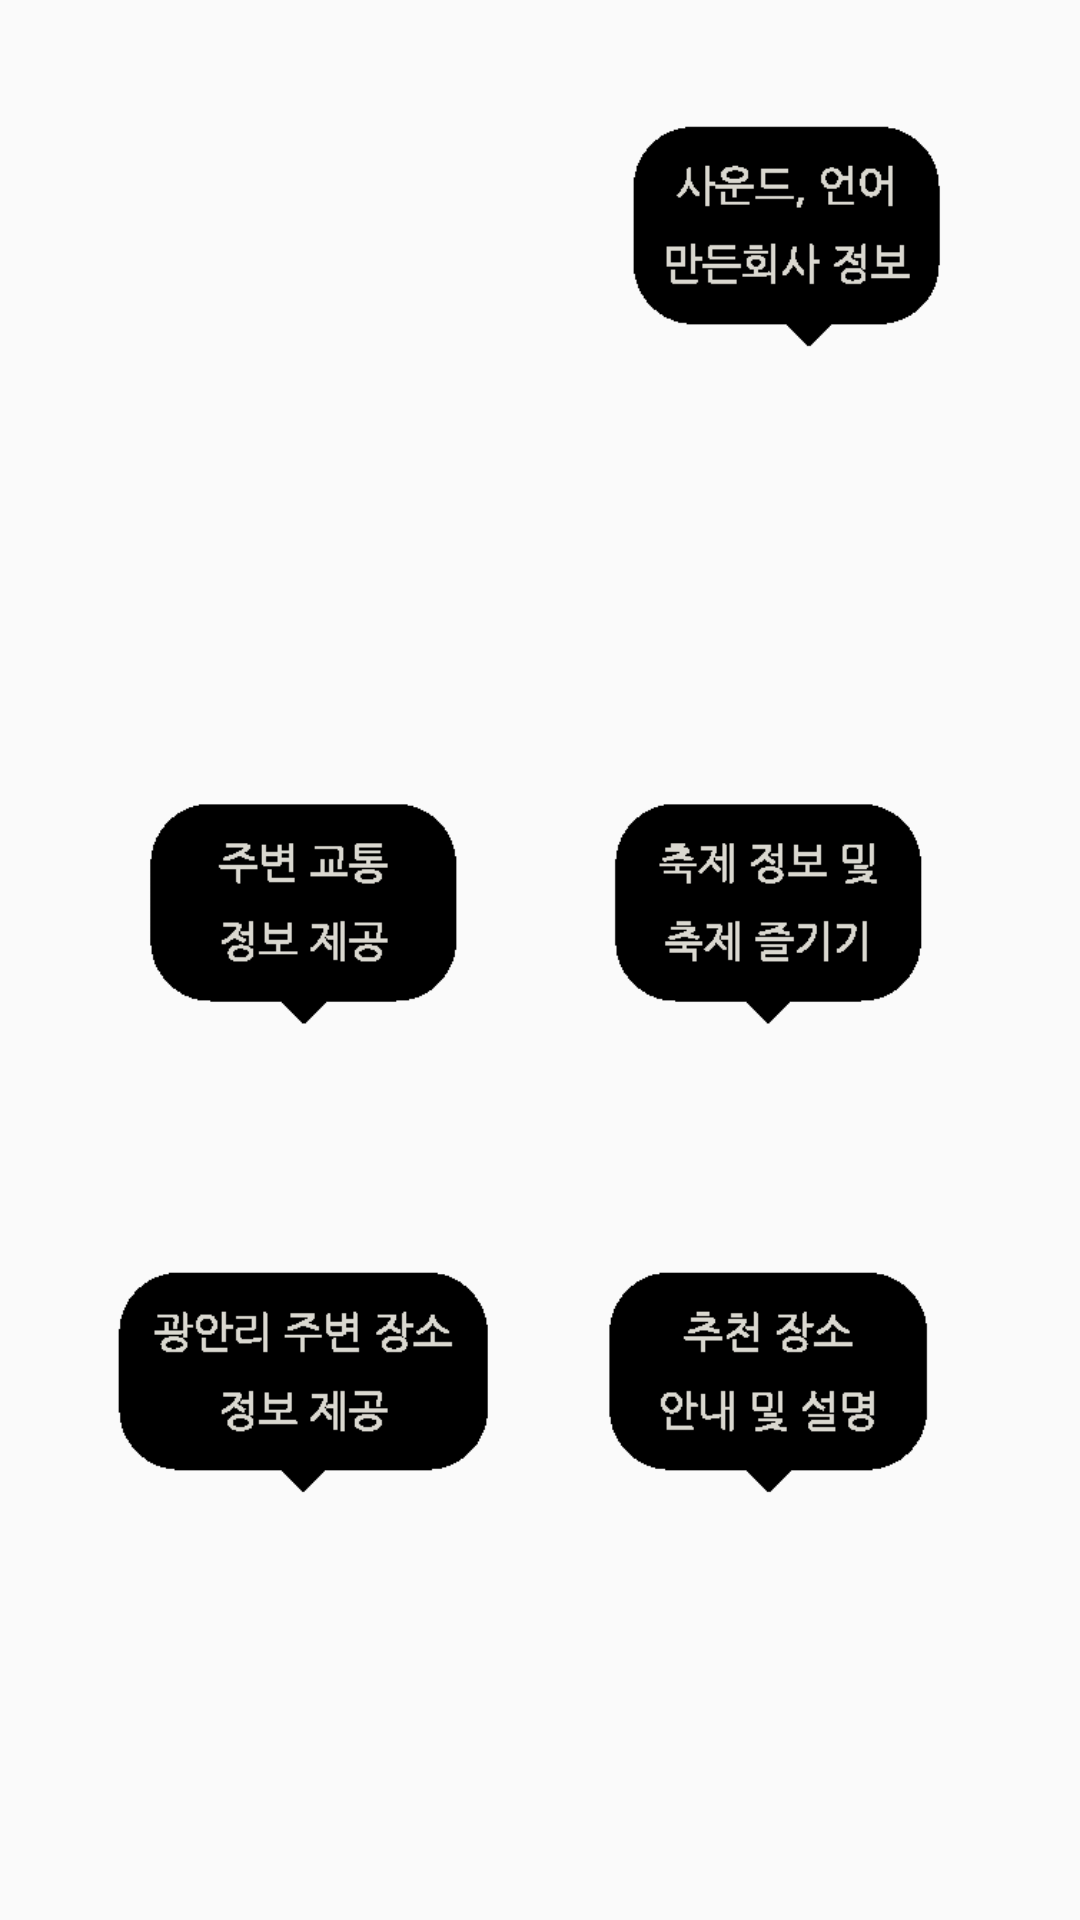

Reconstruct the res/layout file that produces this screen, plus the resources it refers to.
<!-- AndroidManifest.xml: application theme AppTheme -->
<!-- res/layout/activity_gray.xml -->
<?xml version="1.0" encoding="utf-8"?>
<LinearLayout xmlns:android="http://schemas.android.com/apk/res/android"
    android:layout_width="match_parent"
    android:layout_height="match_parent"
    android:orientation="vertical"
    android:id="@+id/coach_mark_master_view">
    <RelativeLayout
        android:layout_width="match_parent"
        android:layout_height="match_parent" >
        <ImageView
            android:id="@+id/coach_marks_image"
            android:layout_width="match_parent"
            android:layout_height="match_parent"
            android:layout_centerInParent="true"
            android:layout_gravity="center_horizontal"
            android:scaleType="fitXY"
            android:src="@drawable/coachmark_background" />

    </RelativeLayout>
</LinearLayout>
<!-- resources referenced by this layout -->
<resources>
  <!-- drawable coachmark_background: png bitmap (drawable, 11436 bytes) -->
  <style name="AppTheme" parent="Theme.AppCompat.DayNight.NoActionBar">
          
          <item name="colorPrimary">@color/colorPrimary</item>
          <item name="colorPrimaryDark">@color/colorPrimaryDark</item>
          <item name="colorAccent">@color/colorAccent</item>
          
          <item name="android:windowFullscreen">true</item>
      </style>
  <!-- not gathered from this repository: default colours our renderer supplied (Android Studio template values) -->
  <color name="colorPrimary">#FF6200EE</color>
  <color name="colorPrimaryDark">#FF3700B3</color>
  <color name="colorAccent">#FF03DAC5</color>
</resources>
